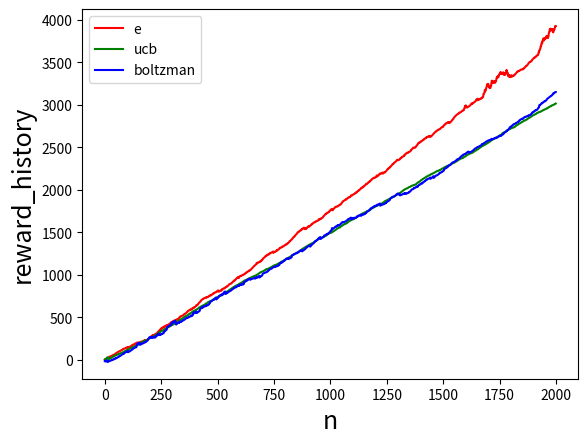

This chart was generated by the following Python code:
#!/usr/bin/python3
# coding = UTF-8
# this is program for K摇臂赌博机
# @python version 3.7.9
# [redacted]
import numpy as np
import matplotlib.pyplot as plt
class KB_Game(object):
    def __init__(self, *args, **kwargs):
        # 每个摇臂的平均收益
        self.q = np.array([0.0, 0.0, 0.0,0.0])
        # 每个摇臂摇动次数
        self.action_counts = np.array([0, 0, 0, 0])
        # 当前平均的累积回报
        self.current_cumulative_rewards = 0.0
        # 动作空间
        self.action = [1, 2, 3, 4]
        # 当前执行的次数
        self.counts = 0
        # 玩家玩的次数历史
        self.counts_history = []
        # 累积回报的历史
        self.cumulative_rewards_history = []
        # 当前的行为
        self.a = 2
        # 当前的收益
        self.reward = 0
 # 输入动作输出回报，就是模拟摇臂机给出奖励,动作1时输出回报均值为1，标准差为1的正态分布。 啊=2
    def step(self, a):
        r = 0
        if a == 1:
            r = np.random.normal(1.5, 1)
        if a == 2:
            r = np.random.normal(2, 2)
        if a == 3:
            r = np.random.normal(3, 10)
        if a == 4:
            r = np.random.normal(-1, 10)
        return r
    # 策略选择， 这里面有三个算法，1-e-greedy，2-ucb, 3-boltzman
    # 当选择e-greedy的时候字典当中输入的e
    def choose_action(self, policy, **kwargs):
        action = 0
        if policy == 'e':
            if np.random.random() < kwargs['epsilon']:
                action = np.random.randint(1, 5)
            else:
                # 如果是不随机的话，则选择每个摇臂平均收益最大的，找到索引，+1 就是这个action
                action = np.argmax(self.q) + 1

        if policy == 'ucb':
            # 这个参数是ucb策略公式里面的 c
            c_ratio = kwargs['c_ratio']
            if 0 in self.action_counts:
                # np.where返回一个元组，(array([1, 2], dtype=int64),)，里面传入的参数必须是ndarray
                # 如果里面还有没有执行过的摇臂，就选第一个没有摇过的摇臂
                action = np.where(self.action_counts==0)[0][0] + 1
            else:
                # 这个就是ucb的策略选择公式
                value = self.q + c_ratio * np.sqrt(np.log(self.counts) / self.action_counts)
                action = np.argmax(value) + 1

        if policy == 'boltzman':
            tau = kwargs['temperature']
            p = np.exp(self.q / tau) / (np.sum(np.exp(self.q / tau)))
            # random.choice  从一维数组中产生随机样本一个，a是要产生随机样本的列表，参数p为一维数组是描述与a中每一项相关联的概率，如果没有看作是随机分布
            action = np.random.choice(self.action, p=p.ravel())
        return action

    def trian(self, play_total, policy, **kwargs):
        reward_1 = []
        reward_2 = []
        reward_3 = []
        reward_4 = []
        # 进行训练
        for i in range(play_total):

            if policy == 'e':
                action = self.choose_action(policy, epsilon=kwargs['epsilon'])
            if policy == 'ucb':
                action = self.choose_action(policy, c_ratio=kwargs['c_ratio'])
            if policy == 'boltzman':
                action = self.choose_action(policy, temperature=kwargs['temperature'])
            # 实例拿到要执行的行为
            self.a = action
            # 与环境进行交互，通过step函数也就是在环境当中得到在该行为的奖励值 r
            self.reward = self.step(self.a)
            # 更新执行的次数
            self.counts += 1
            # 更新值函数，
            self.q[self.a - 1] = (self.q[self.a - 1] * self.action_counts[self.a - 1] + self.reward) / (
                        self.action_counts[self.a - 1] + 1)
            # 更新行为执行的次数
            self.action_counts[self.a - 1] += 1
            reward_1.append([self.q[0]])
            reward_2.append([self.q[1]])
            reward_3.append([self.q[2]])
            reward_4.append([self.q[3]])
            # 更新当前的收益
            self.current_cumulative_rewards += self.reward
            self.cumulative_rewards_history.append(self.current_cumulative_rewards)
            self.counts_history.append(i)

    def reset(self):
        self.q = np.array([0.0, 0.0, 0.0,0.0])
        self.action_counts = np.array([0, 0, 0,0])
        self.current_cumulative_rewards = 0.0
        self.counts = 0
        self.counts_history = []
        self.cumulative_rewards_history = []
        self.a = 2
        self.reward = 0

    def plot(self, colors, policy):
        plt.figure(1)
        plt.plot(self.counts_history, self.cumulative_rewards_history, colors, label=policy)
        plt.legend()
        plt.xlabel('n', fontsize=18)
        plt.ylabel('reward_history', fontsize=18)

if __name__ == '__main__':
    np.random.seed(0)
    k_gamble = KB_Game()
    total = 2000

    k_gamble.trian(total, policy='e', epsilon=0.05)
    # k_gamble.plot(colors='r', policy='e', style='-.')
    k_gamble.plot(colors='r', policy='e')
    print(k_gamble.action_counts)

    k_gamble.reset()
    k_gamble.trian(total, policy='ucb', c_ratio=0.5)
    # k_gamble.plot(colors='g', policy='ucb', style='-')
    k_gamble.plot(colors='g', policy='ucb')
    print(k_gamble.action_counts)

    k_gamble.reset()
    k_gamble.trian(total, policy='boltzman', temperature=1)
    # k_gamble.plot(colors='b', policy='boltzman', style='--')
    k_gamble.plot(colors='b', policy='boltzman')
    print(k_gamble.action_counts)

    plt.show()
